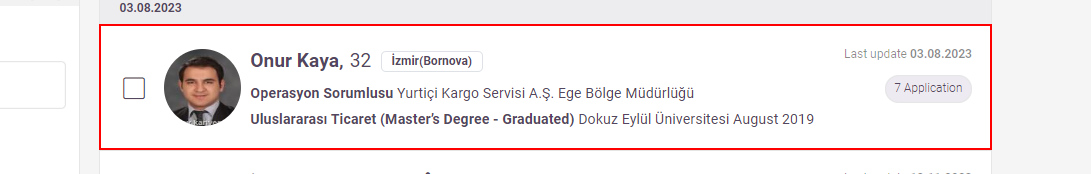
Task: Robotic Enterprise Framework
Workflow: Sequence

Step 1: click on the element in window 'Applications | Kariyer.net' (chrome.exe)
